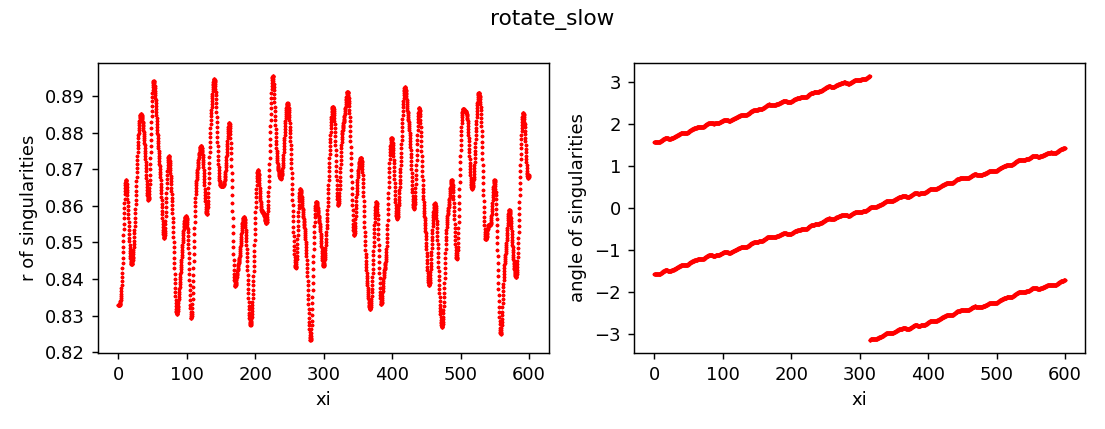

The data file committed next to this chart (first rows):
z, x, y, r, angle, charge
0.0, 3.5639824425004463e-12, -0.8327, 0.8327, -1.571, 1
0.0, 3.675393323021581e-12, 0.8327, 0.8327, 1.571, 1
0.25, -5.95254511487342e-07, -0.8327, 0.8327, -1.571, 1
0.25, 5.952617491353229e-07, 0.8327, 0.8327, 1.571, 1
0.5, -4.269583416573186e-06, -0.8328, 0.8328, -1.571, 1
0.5, 4.26959065533139e-06, 0.8328, 0.8328, 1.571, 1
0.75, -1.4384992659918772e-05, -0.8328, 0.8328, -1.571, 1
0.75, 1.4384999896373263e-05, 0.8328, 0.8328, 1.571, 1
1.0, -3.153321681805682e-05, -0.8328, 0.8328, -1.571, 1
1.0, 3.153322405510112e-05, 0.8328, 0.8328, 1.571, 1
1.25, -5.731123878951333e-05, -0.8328, 0.8328, -1.571, 1
1.25, 5.731124602786908e-05, 0.8328, 0.8328, 1.571, 1
1.5, -9.471889322892196e-05, -0.8328, 0.8328, -1.571, 1
1.5, 9.47189004667573e-05, 0.8328, 0.8328, 1.571, 1
1.75, -0.0001464, -0.8329, 0.8329, -1.571, 1
1.75, 0.0001464, 0.8329, 0.8329, 1.571, 1
2.0, -0.0002142, -0.8329, 0.8329, -1.571, 1
2.0, 0.0002142, 0.8329, 0.8329, 1.571, 1
2.25, -0.0002994, -0.833, 0.833, -1.571, 1
2.25, 0.0002994, 0.833, 0.833, 1.57, 1
2.5, -0.0004026, -0.8332, 0.8332, -1.571, 1
2.5, 0.0004026, 0.8332, 0.8332, 1.57, 1
2.75, -0.0005239, -0.8334, 0.8334, -1.571, 1
2.75, 0.0005239, 0.8334, 0.8334, 1.57, 1
3.0, -0.0006624, -0.8336, 0.8336, -1.572, 1
3.0, 0.0006624, 0.8336, 0.8336, 1.57, 1
3.25, -0.0008165, -0.8339, 0.8339, -1.572, 1
3.25, 0.0008165, 0.8339, 0.8339, 1.57, 1
3.5, -0.0009834, -0.8343, 0.8343, -1.572, 1
3.5, 0.0009834, 0.8343, 0.8343, 1.57, 1
3.75, -0.00116, -0.8348, 0.8348, -1.572, 1
3.75, 0.00116, 0.8348, 0.8348, 1.569, 1
4.0, -0.00134, -0.8353, 0.8353, -1.572, 1
4.0, 0.00134, 0.8353, 0.8353, 1.569, 1
4.25, -0.001518, -0.8359, 0.8359, -1.573, 1
4.25, 0.001518, 0.8359, 0.8359, 1.569, 1
4.5, -0.001686, -0.8366, 0.8366, -1.573, 1
4.5, 0.001686, 0.8366, 0.8366, 1.569, 1
4.75, -0.001836, -0.8374, 0.8374, -1.573, 1
4.75, 0.001836, 0.8374, 0.8374, 1.569, 1
5.0, -0.001957, -0.8384, 0.8384, -1.573, 1
5.0, 0.001957, 0.8384, 0.8384, 1.568, 1
5.25, -0.002039, -0.8394, 0.8394, -1.573, 1
5.25, 0.002039, 0.8394, 0.8394, 1.568, 1
5.5, -0.002068, -0.8405, 0.8405, -1.573, 1
5.5, 0.002068, 0.8405, 0.8405, 1.568, 1
5.75, -0.002033, -0.8417, 0.8417, -1.573, 1
5.75, 0.002033, 0.8417, 0.8417, 1.568, 1
6.0, -0.00192, -0.843, 0.843, -1.573, 1
6.0, 0.00192, 0.843, 0.843, 1.569, 1
6.25, -0.001714, -0.8443, 0.8444, -1.573, 1
6.25, 0.001714, 0.8443, 0.8444, 1.569, 1
6.5, -0.001402, -0.8458, 0.8458, -1.572, 1
6.5, 0.001402, 0.8458, 0.8458, 1.569, 1
6.75, -0.0009712, -0.8473, 0.8473, -1.572, 1
6.75, 0.0009712, 0.8473, 0.8473, 1.57, 1
7.0, -0.0004082, -0.8489, 0.8489, -1.571, 1
7.0, 0.0004082, 0.8489, 0.8489, 1.57, 1
7.25, 0.0002982, -0.8505, 0.8505, -1.57, 1
7.25, -0.0002982, 0.8505, 0.8505, 1.571, 1
... 4,742 more rows
